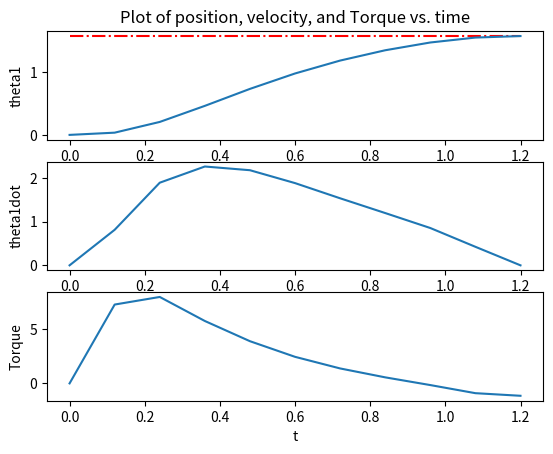

The matplotlib source for this figure:
from matplotlib import pyplot as plt
import numpy as np

from scipy import interpolate
from scipy.integrate import odeint
import scipy.optimize as opt

# x0, x_min(-120), x_max(120) 설정
# t, z0, z_end, u
# limits
# constraint 
#    => pendulum_constraint 
#       => simulator
#    => mimize simulator output & desire result 
#    => this will be constraint
#    => cost (u_opt * u_opt) 
# simulator
#    => onelink_rhs
#       => controller (heuristic controller)


def cos(angle):
    return np.cos(angle)


def sin(angle):
    return np.sin(angle)


class OptParams:

    def __init__(self):
        self.N = 10


class Parameters:

    def __init__(self):
        self.m1 = 1
        self.g = 10
        self.l1 = 1
        self.I1 = 1/12 * (self.m1 * self.l1**2)

        self.kp1 = 200
        self.kd1 = 2 * np.sqrt(self.kp1)

        self.theta_des = np.pi/2
        self.z_end = [np.pi/2, 0]

        self.theta1_mean, self.theta1_dev = 0.0, 0.0
        self.theta1dot_mean, self.theta1dot_dev = 0, 0.5 * 0

        self.pause = 0.001
        self.fps = 30


def cost(x, args):

    N = OptParams().N

    time = x[0]
    dt = time / N
    u_opt = x[1:]

    tau_sum = sum([x*y for x, y in zip(u_opt, u_opt)]) * dt

    return tau_sum + time


# heuristic controller
def controller(t, t1, t2, u1, u2):

    max_val = np.max([u1, u2])
    min_val = np.min([u1, u2])

    tau = u1 + (u2-u1)/(t2-t1)*(t-t1)

    if tau > max_val:
        tau = max_val
    elif tau < min_val:
        tau = min_val

    return tau


def onelink_rhs(z, t, m1, I1, l1, g, t1, t2, u1, u2):

    theta1 = z[0]
    theta1dot = z[1]

    tau = controller(t, t1, t2, u1, u2)

    theta1ddot = (1 / (I1+(m1*l1*l1/4))) * (tau - 0.5*m1*g*l1*cos(theta1))

    zdot = np.array([theta1dot, theta1ddot])

    return zdot


def simulator(x):

    t = x[0]
    u_opt = x[1:]

    N = OptParams().N
    parms = Parameters()

    # disturbances
    theta1_mean, theta1_dev = parms.theta1_mean, parms.theta1_dev
    theta1dot_mean, theta1dot_dev = parms.theta1dot_dev, parms.theta1dot_dev

    # time setup
    t0, tend = 0, t
    t_opt = np.linspace(t0, tend, N+1)

    # 2 is for theta1 and theta1dot, change according to the system
    z = np.zeros((N+1, 2))
    tau = np.zeros((N+1, 1))
    z0 = [0, 0]
    z[0] = z0

    physical_parms = (parms.m1, parms.I1, parms.l1, parms.g)

    for i in range(0, N):
        all_parms = physical_parms + (t_opt[i], t_opt[i+1], u_opt[i], u_opt[i+1])

        z_temp = odeint(
            onelink_rhs, z0, np.array([t_opt[i], t_opt[i+1]]),
            args=all_parms, atol=1e-13, rtol=1e-13
        )

        t_half = (t_opt[i] + t_opt[i+1])/2
        tau_temp = u_opt[i] + (u_opt[i+1]-u_opt[i])/(t_opt[i+1]-t_opt[i])*(t_half-t_opt[i])

        z0 = np.array([
            z_temp[1, 0] + np.random.normal(theta1_mean, theta1_dev),
            z_temp[1, 1] + np.random.normal(theta1dot_mean, theta1dot_dev)
        ])

        z[i+1] = z0
        tau[i+1, 0] = tau_temp

    return z[-1], t_opt, z, tau


def pendulum_constraint(x):

    parms = Parameters()
    z_end = parms.z_end

    z_aft, _, _, _ = simulator(x)

    theta1_diff = z_aft[0] - z_end[0]
    theta1dot_diff = z_aft[1] - z_end[1]

    return [theta1_diff, theta1dot_diff]


def animate(t, z, parms):

    # interpolation
    t_interp = np.arange(t[0], t[len(t)-1], 1/parms.fps)

    m, n = np.shape(z)
    shape = (len(t_interp), n)
    z_interp = np.zeros(shape)

    for i in range(n):
        f = interpolate.interp1d(t, z[:, i])
        z_interp[:, i] = f(t_interp)

    l1 = parms.l1

    plt.figure(1)

    plt.xlim(-2, 2)
    plt.ylim(-2, 2)
    plt.gca().set_aspect('equal')

    # plot
    for i in range(len(t_interp)):
        theta1 = z_interp[i, 0]
        O = np.array([0, 0])
        P = np.array([l1*cos(theta1), l1*sin(theta1)])

        pend1, = plt.plot(
            [O[0], P[0]], [O[1], P[1]], linewidth=5, color='red'
        )

        plt.pause(parms.pause)
        pend1.remove()

    plt.close()


def plot(t, z, T, parms):

    plt.figure(2)

    plt.subplot(3, 1, 1)
    plt.plot(t, parms.theta_des * np.ones(len(t)), 'r-.')
    plt.plot(t, z[:, 0])
    plt.ylabel('theta1')
    plt.title('Plot of position, velocity, and Torque vs. time')

    plt.subplot(3, 1, 2)
    plt.plot(t, z[:, 1])
    plt.ylabel('theta1dot')

    plt.subplot(3, 1, 3)
    plt.plot(t, T[:, 0])
    plt.xlabel('t')
    plt.ylabel('Torque')

    plt.show()


if __name__ == '__main__':

    # Parameters
    parms = Parameters()
    opt_params = OptParams()

    # control sampling
    N = opt_params.N

    time_min, time_max = 1, 4
    u_min, u_max = -20, 120

    # initial state (theta1, theta1dot)
    z0 = [0.0, 0.0]

    # object state (theta1, theta1dot)
    z_end = parms.z_end

    # temporal control inputs
    u_opt = (u_min + (u_max-u_min) * np.random.rand(1, N+1)).flatten()

    # prepare upper/lower bounds
    u_lb = (u_min * np.ones((1, N+1))).flatten()
    u_ub = (u_max * np.ones((1, N+1))).flatten()

    # state x (t, u)
    x0 = [1, *u_opt]
    x_min = [time_min, *u_lb]
    x_max = [time_max, *u_ub]

    limits = opt.Bounds(x_min, x_max)
    constraint = {
        'type': 'eq',
        'fun': pendulum_constraint
    }

    result = opt.minimize(
        cost, x0, args=(parms), method='SLSQP',
        constraints=[constraint],
        options={'ftol': 1e-6, 'disp': True, 'maxiter': 500},
        bounds=limits
    )
    opt_state = result.x

    print(f'opt_state = {opt_state}')
    print(f'params.t_opt = {opt_state[0]}')
    print(f'params.u_opt = {opt_state[5:]}')

    z_aft, t, z, tau = simulator(opt_state)
    animate(t, z, parms)
    plot(t, z, tau, parms)
